Image classification data set "processed" (charitha-hub2006/DermaAI-Skin-Disease-Detection on GitHub). Class labels (5): akiec, bcc, bkl, mel, vasc.

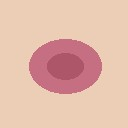
Label: bcc

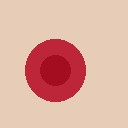
Label: vasc

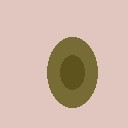
Label: bkl

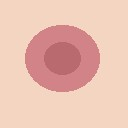
Label: akiec

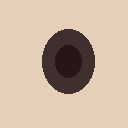
Label: mel

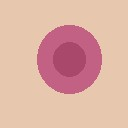
Label: bcc
